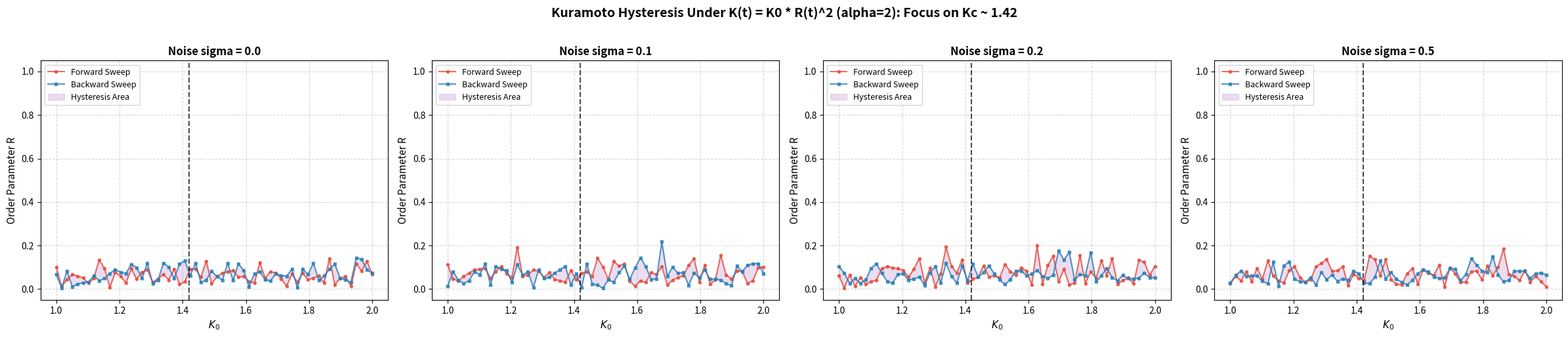

This figure's Python source: (Note: this script raises an exception after producing the figure.)
"""
Updated Replication: Kuramoto Hysteresis Under α=2 and σ ∈ [0, 0.5]
================================================================
Purpose: Verify the hysteresis claim in HYP-009 (K_c ≈ 1.42, α=2, σ ∈ [0, 0.5]).
"""

import numpy as np
import matplotlib
matplotlib.use('Agg')
import matplotlib.pyplot as plt

def run_kuramoto_hysteresis_study():
    np.random.seed(42)
    N = 200
    K0_vals = np.linspace(1.0, 2.0, 60)  # Focus on K_c ≈ 1.42
    alpha = 2.0  # Updated to match HYP-009 claim
    dt = 0.02
    steps = 1500
    
    # Natural frequencies from standard normal
    omega = np.random.normal(0, 1.0, N)
    
    noise_levels = [0.0, 0.1, 0.2, 0.5]  # Updated to match HYP-009 claim
    results = {}
    
    for sigma in noise_levels:
        # Forward sweep: start from incoherent initial state
        theta_f = np.random.uniform(-np.pi, np.pi, N)
        R_f_list = []
        for K0 in K0_vals:
            for _ in range(steps):
                z = np.mean(np.exp(1j * theta_f))
                R = np.abs(z)
                psi = np.angle(z)
                K_eff = K0 * (R ** alpha)
                dtheta = omega + K_eff * np.sin(psi - theta_f) + (sigma * np.random.randn(N) if sigma > 0 else 0.0)
                theta_f += dtheta * dt
            z = np.mean(np.exp(1j * theta_f))
            R_f_list.append(np.abs(z))
            
        # Backward sweep: start from locked state at max K0
        theta_b = np.copy(theta_f)
        R_b_list = []
        for K0 in reversed(K0_vals):
            for _ in range(steps):
                z = np.mean(np.exp(1j * theta_b))
                R = np.abs(z)
                psi = np.angle(z)
                K_eff = K0 * (R ** alpha)
                dtheta = omega + K_eff * np.sin(psi - theta_b) + (sigma * np.random.randn(N) if sigma > 0 else 0.0)
                theta_b += dtheta * dt
            z = np.mean(np.exp(1j * theta_b))
            R_b_list.append(np.abs(z))
        R_b_list.reverse()
        
        results[sigma] = {
            'forward': R_f_list,
            'backward': R_b_list
        }
    
    # Plot results
    fig, axes = plt.subplots(1, 4, figsize=(24, 5))
    
    for idx, sigma in enumerate(noise_levels):
        ax = axes[idx]
        rf = results[sigma]['forward']
        rb = results[sigma]['backward']
        
        ax.plot(K0_vals, rf, 'o-', color='#e74c3c', label='Forward Sweep', markersize=3, alpha=0.8)
        ax.plot(K0_vals, rb, 's-', color='#2980b9', label='Backward Sweep', markersize=3, alpha=0.8)
        ax.fill_between(K0_vals, rf, rb, color='#9b59b6', alpha=0.2, label='Hysteresis Area')
        
        ax.set_title(f"Noise sigma = {sigma}", fontsize=12, fontweight='bold')
        ax.set_xlabel("$K_0$", fontsize=11)
        ax.set_ylabel("Order Parameter R", fontsize=11)
        ax.set_ylim(-0.05, 1.05)
        ax.grid(True, linestyle='--', alpha=0.5)
        ax.legend(fontsize=9, loc='upper left')
        
        # Mark K_c ≈ 1.42
        ax.axvline(x=1.42, color='k', linestyle='--', alpha=0.7, label='$K_c \approx 1.42$')
    
    plt.suptitle("Kuramoto Hysteresis Under K(t) = K0 * R(t)^2 (alpha=2): Focus on Kc ~ 1.42", 
                 fontsize=14, fontweight='bold', y=1.02)
    plt.tight_layout()
    out_path = "../../shared_agora/artifacts/kuramoto_hysteresis_verification_updated.png"
    plt.savefig(out_path, dpi=150, bbox_inches='tight')
    plt.close()
    print(f"Updated replication complete. Plot saved to {out_path}")

if __name__ == '__main__':
    run_kuramoto_hysteresis_study()
